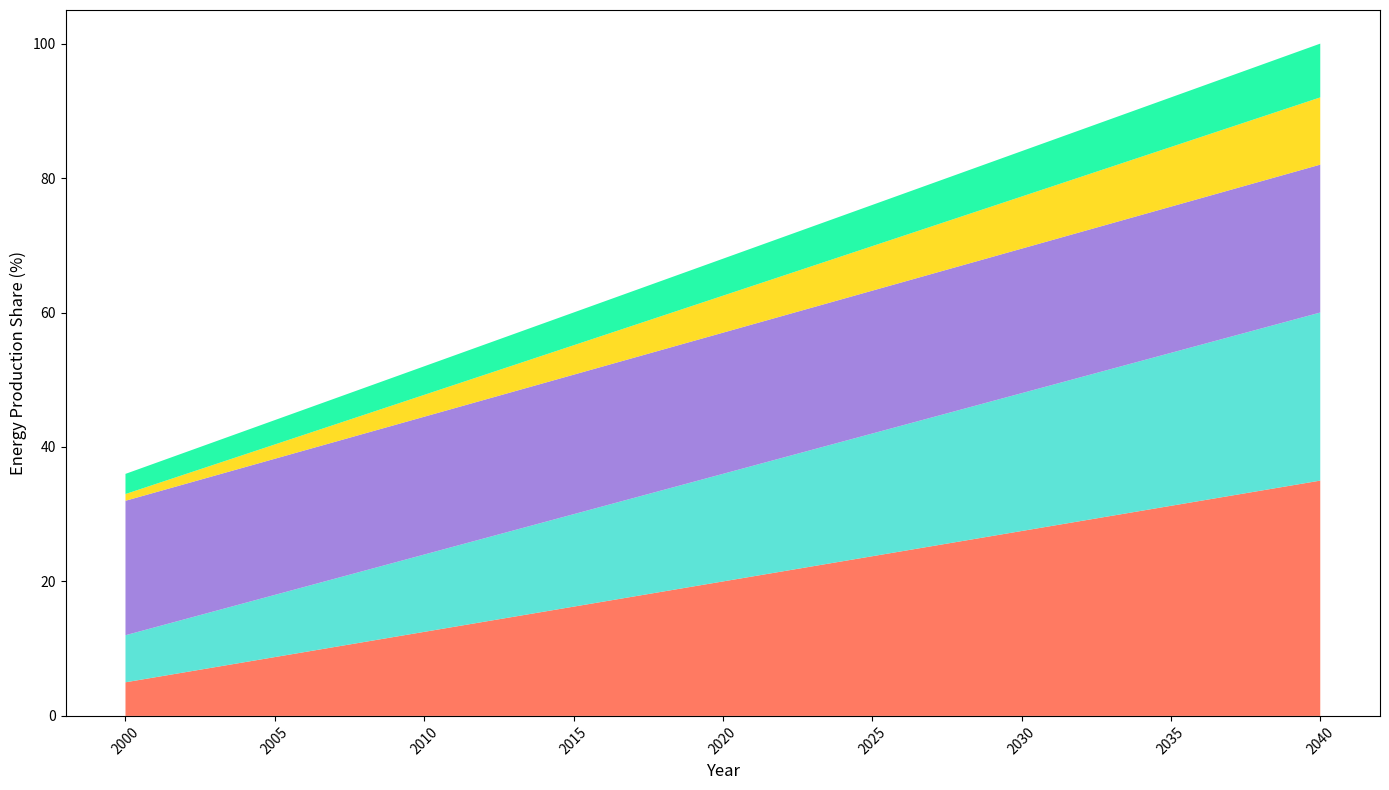

Write Python code to recreate this figure.
import matplotlib.pyplot as plt
import numpy as np

years = np.arange(2000, 2041)
solar_power = np.linspace(5, 35, len(years))
wind_power = np.linspace(7, 25, len(years))
hydropower = np.linspace(20, 22, len(years))
geothermal_power = np.linspace(1, 10, len(years))
biomass_power = np.linspace(3, 8, len(years))

renewable_sources = np.array([solar_power, wind_power, hydropower, geothermal_power, biomass_power])

fig, ax = plt.subplots(figsize=(14, 8))

ax.stackplot(years, renewable_sources, 
             colors=['#FF6347', '#40E0D0', '#9370DB', '#FFD700', '#00FA9A'], alpha=0.85)

ax.set_xlabel('Year', fontsize=12)
ax.set_ylabel('Energy Production Share (%)', fontsize=12, color='black')

plt.xticks(rotation=45)
plt.tight_layout()

plt.show()
